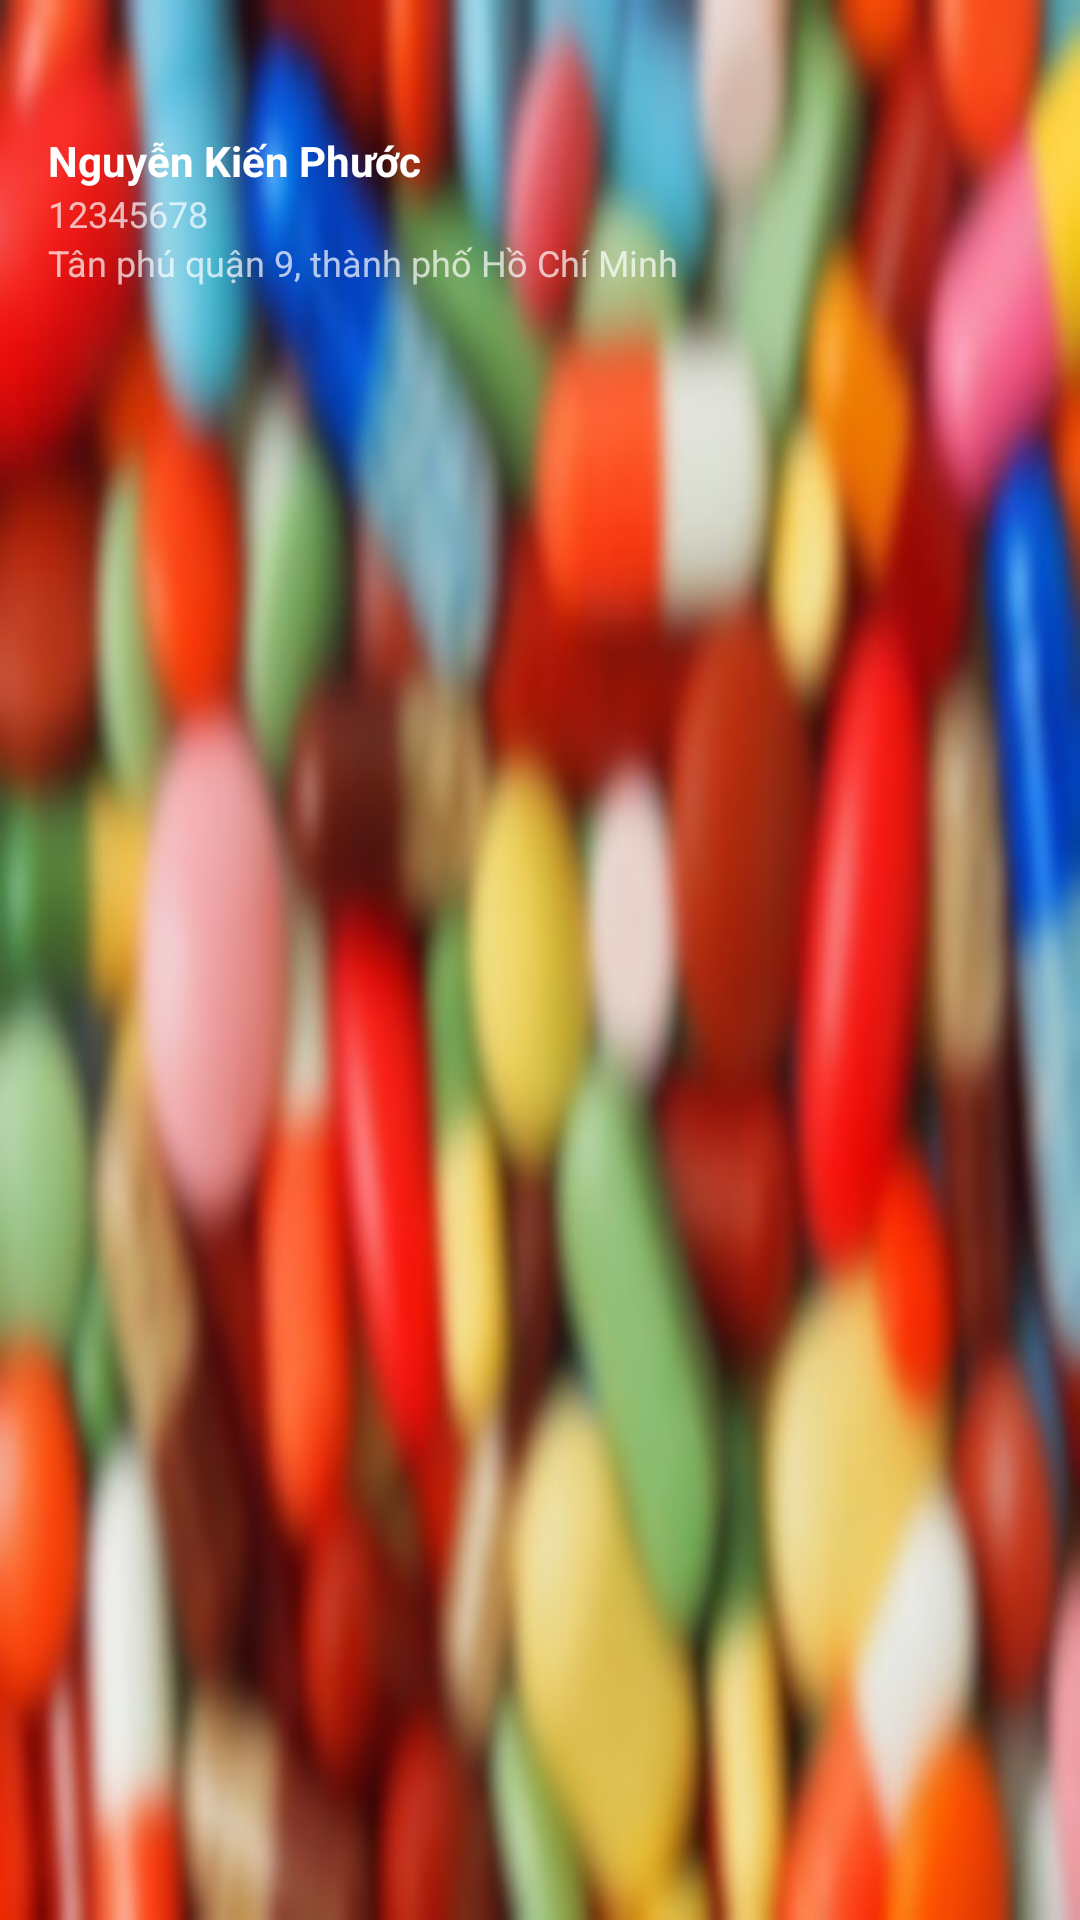

Write the Android layout XML for this screen, with the resource values it uses.
<!-- AndroidManifest.xml: application theme AppTheme -->
<!-- res/layout/nav_header_main.xml -->
<?xml version="1.0" encoding="utf-8"?>
<LinearLayout xmlns:android="http://schemas.android.com/apk/res/android"
    android:id="@+id/navHeader"
    android:layout_width="match_parent"
    android:layout_height="@dimen/nav_header_height"
    android:background="@mipmap/header_nav"
    android:gravity="bottom"
    android:orientation="vertical"
    android:paddingBottom="@dimen/activity_vertical_margin"
    android:paddingLeft="@dimen/activity_horizontal_margin"
    android:paddingRight="@dimen/activity_horizontal_margin"
    android:paddingTop="@dimen/activity_vertical_margin"
    android:theme="@style/ThemeOverlay.AppCompat.Dark">

    <ImageView
        android:id="@+id/imIconHeader"
        android:layout_width="wrap_content"
        android:layout_height="wrap_content"
        android:layout_marginTop="@dimen/nav_header_vertical_spacing"
        android:src="@android:drawable/sym_def_app_icon" />

    <TextView
        android:id="@+id/txtName"
        android:layout_width="match_parent"
        android:layout_height="wrap_content"
        android:paddingTop="12dp"
        android:text="Nguyễn Kiến Phước"
        android:textAppearance="@style/TextAppearance.AppCompat.Body1"
        android:textStyle="bold"
        android:textSize="14sp" />

    <TextView
        android:id="@+id/txtPhone"
        android:layout_width="wrap_content"
        android:layout_height="wrap_content"
        android:text="12345678"
        android:textSize="12sp" />

    <TextView
        android:id="@+id/txtAddress"
        android:layout_width="match_parent"
        android:layout_height="match_parent"
        android:text="Tân phú quận 9, thành phố Hồ Chí Minh "
        android:textSize="12sp" />

</LinearLayout>
<!-- resources referenced by this layout -->
<resources>
  <dimen name="activity_horizontal_margin">16dp</dimen>
  <dimen name="activity_vertical_margin">16dp</dimen>
  <dimen name="nav_header_height">160dp</dimen>
  <dimen name="nav_header_vertical_spacing">16dp</dimen>
  <!-- mipmap header_nav: jpg bitmap (mipmap-nodpi, 49929 bytes) -->
  <style name="AppTheme" parent="AppBaseTheme">
  
          <item name="colorPrimary">@color/colorPrimary</item>
          <item name="colorPrimaryDark">@color/colorPrimaryDark</item>
          <item name="colorAccent">@color/colorAccent</item>
      </style>
  <style name="AppBaseTheme" parent="@style/Theme.AppCompat.Light">
      </style>
  <color name="colorPrimary">#2ecc71</color>
  <color name="colorPrimaryDark">#27ae60</color>
  <color name="colorAccent">#2ecc71</color>
</resources>
